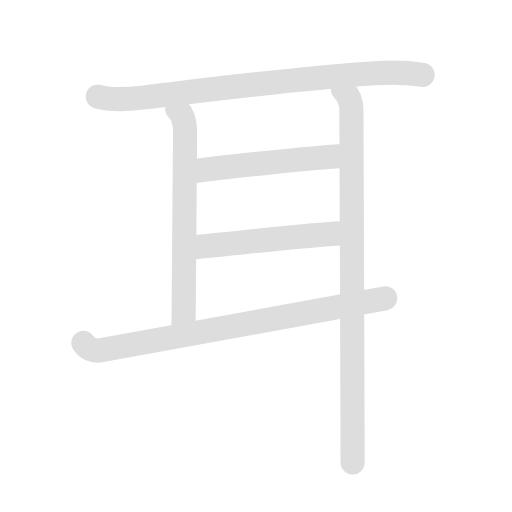
t = 0.00 s
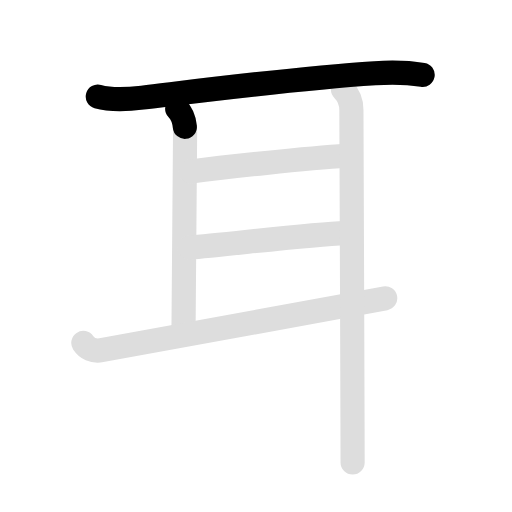
t = 1.55 s
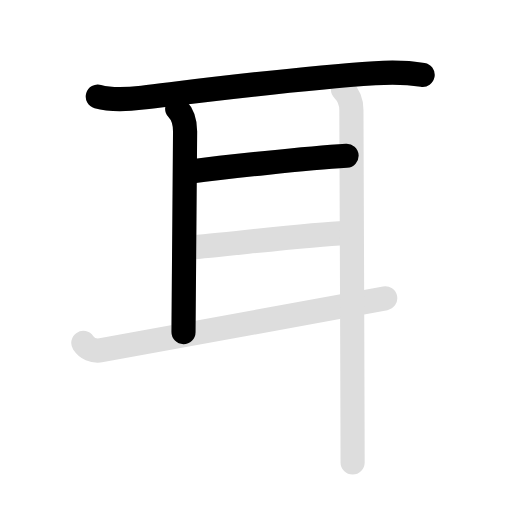
t = 3.15 s
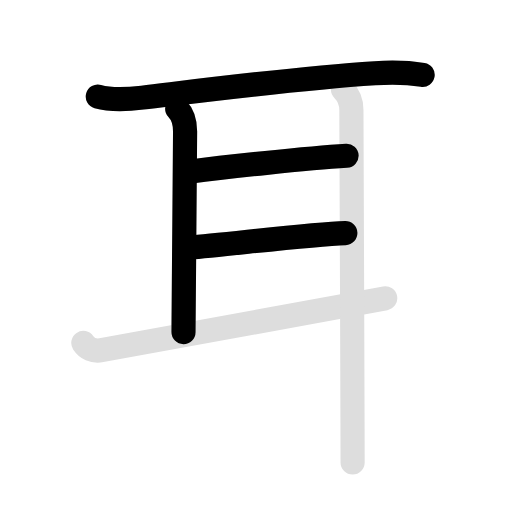
t = 4.70 s
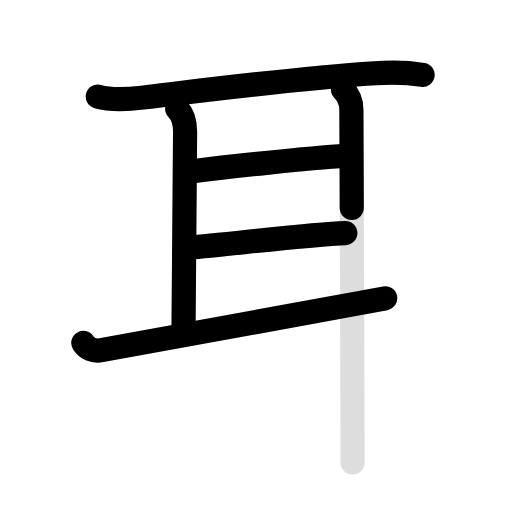
t = 6.50 s
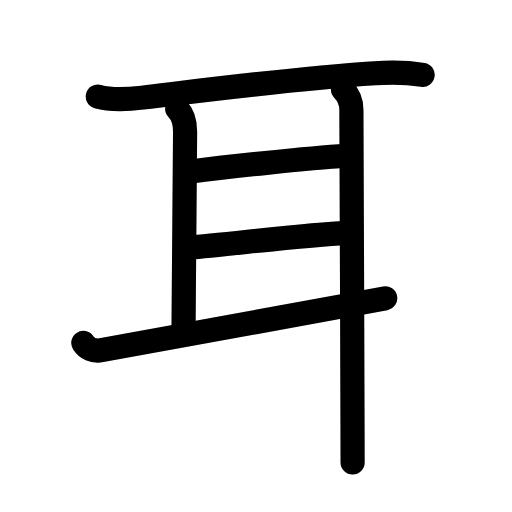
t = 8.00 s

The animated SVG that drew these frames (rendered in a browser with its animation timeline set to each time). Animation: 12 SMIL elements (animate=7,set=5); one cycle of 8.00 s, repeats indefinitely.

<svg id="kvg-08033" class="kanjivg" viewBox="0 0 106 106" width="106" height="106" xmlns="http://www.w3.org/2000/svg" xmlns:xlink="http://www.w3.org/1999/xlink" xml:space="preserve" version="1.1" baseProfile="full"><defs><style type="text/css">path.black{fill:none;stroke:black;stroke-width:5;stroke-linecap:round;stroke-linejoin:round;}path.grey{fill:none;stroke:#ddd;stroke-width:5;stroke-linecap:round;stroke-linejoin:round;}path.stroke{fill:none;stroke:black;stroke-width:5;stroke-linecap:round;stroke-linejoin:round;}text{font-size:16px;font-family:Segoe UI Symbol,Cambria Math,DejaVu Sans,Symbola,Quivira,STIX,Code2000;-webkit-touch-callout:none;cursor:pointer;-webkit-user-select:none;-khtml-user-select:none;-moz-user-select:none;-ms-user-select:none;user-select: none;}text:hover{color:#777;}#reset{font-weight:bold;}</style><marker id="markerStart" markerWidth="8" markerHeight="8" style="overflow:visible;"><circle cx="0" cy="0" r="1.5" style="stroke:none;fill:red;fill-opacity:0.5;"/></marker><marker id="markerEnd" style="overflow:visible;"><circle cx="0" cy="0" r="0.8" style="stroke:none;fill:blue;fill-opacity:0.5;"><animate attributeName="opacity" from="1" to="0" dur="3s" repeatCount="indefinite" /></circle></marker></defs><path d="M20.25,20c3.03,0.85,6.17,0.58,9.24,0.21c14.62-1.76,31.45-3.95,48.12-5.06c3.33-0.22,6.59-0.2,9.89,0.35" class="grey" /><path d="M36.68,22.5c1.1,1.1,1.64,2.71,1.64,4.73c0,1.6-0.33,40.02-0.33,41.52" class="grey" /><path d="M39.5,35.5c6.75-0.88,24-2.75,32.25-3.25" class="grey" /><path d="M39.25,51.25c7-0.5,24.62-2.75,32.25-3" class="grey" /><path d="M17.25,71c0.75,1.12,2.01,1.81,3.75,1.5c7-1.25,48-8.75,58.75-10.75" class="grey" /><path d="M71,18.5c1,1,1.75,2.5,1.75,4.25c0,1.05,0.18,44.73,0.23,64.75c0.01,3.74,0.02,6.64,0.02,8.25" class="grey" /><path d="M20.25,20c3.03,0.85,6.17,0.58,9.24,0.21c14.62-1.76,31.45-3.95,48.12-5.06c3.33-0.22,6.59-0.2,9.89,0.35" class="stroke" stroke-dasharray="150"><animate attributeName="stroke-dashoffset" from="150" to="0" dur="1.8s" begin="0.0s" fill="freeze" /></path><path d="M36.68,22.5c1.1,1.1,1.64,2.71,1.64,4.73c0,1.6-0.33,40.02-0.33,41.52" class="stroke" stroke-dasharray="150"><set attributeName="opacity" to="0" dur="1.5s" /><animate attributeName="stroke-dashoffset" from="150" to="0" dur="1.8s" begin="1.5s" fill="freeze" /></path><path d="M39.5,35.5c6.75-0.88,24-2.75,32.25-3.25" class="stroke" stroke-dasharray="150"><set attributeName="opacity" to="0" dur="2.7s" /><animate attributeName="stroke-dashoffset" from="150" to="0" dur="1.8s" begin="2.7s" fill="freeze" /></path><path d="M39.25,51.25c7-0.5,24.62-2.75,32.25-3" class="stroke" stroke-dasharray="150"><set attributeName="opacity" to="0" dur="3.7s" /><animate attributeName="stroke-dashoffset" from="150" to="0" dur="1.8s" begin="3.7s" fill="freeze" /></path><path d="M17.25,71c0.75,1.12,2.01,1.81,3.75,1.5c7-1.25,48-8.75,58.75-10.75" class="stroke" stroke-dasharray="150"><set attributeName="opacity" to="0" dur="4.7s" /><animate attributeName="stroke-dashoffset" from="150" to="0" dur="1.8s" begin="4.7s" fill="freeze" /></path><path d="M71,18.5c1,1,1.75,2.5,1.75,4.25c0,1.05,0.18,44.73,0.23,64.75c0.01,3.74,0.02,6.64,0.02,8.25" class="stroke" stroke-dasharray="150"><set attributeName="opacity" to="0" dur="6.2s" /><animate attributeName="stroke-dashoffset" from="150" to="0" dur="1.8s" begin="6.2s" fill="freeze" /></path></svg>
